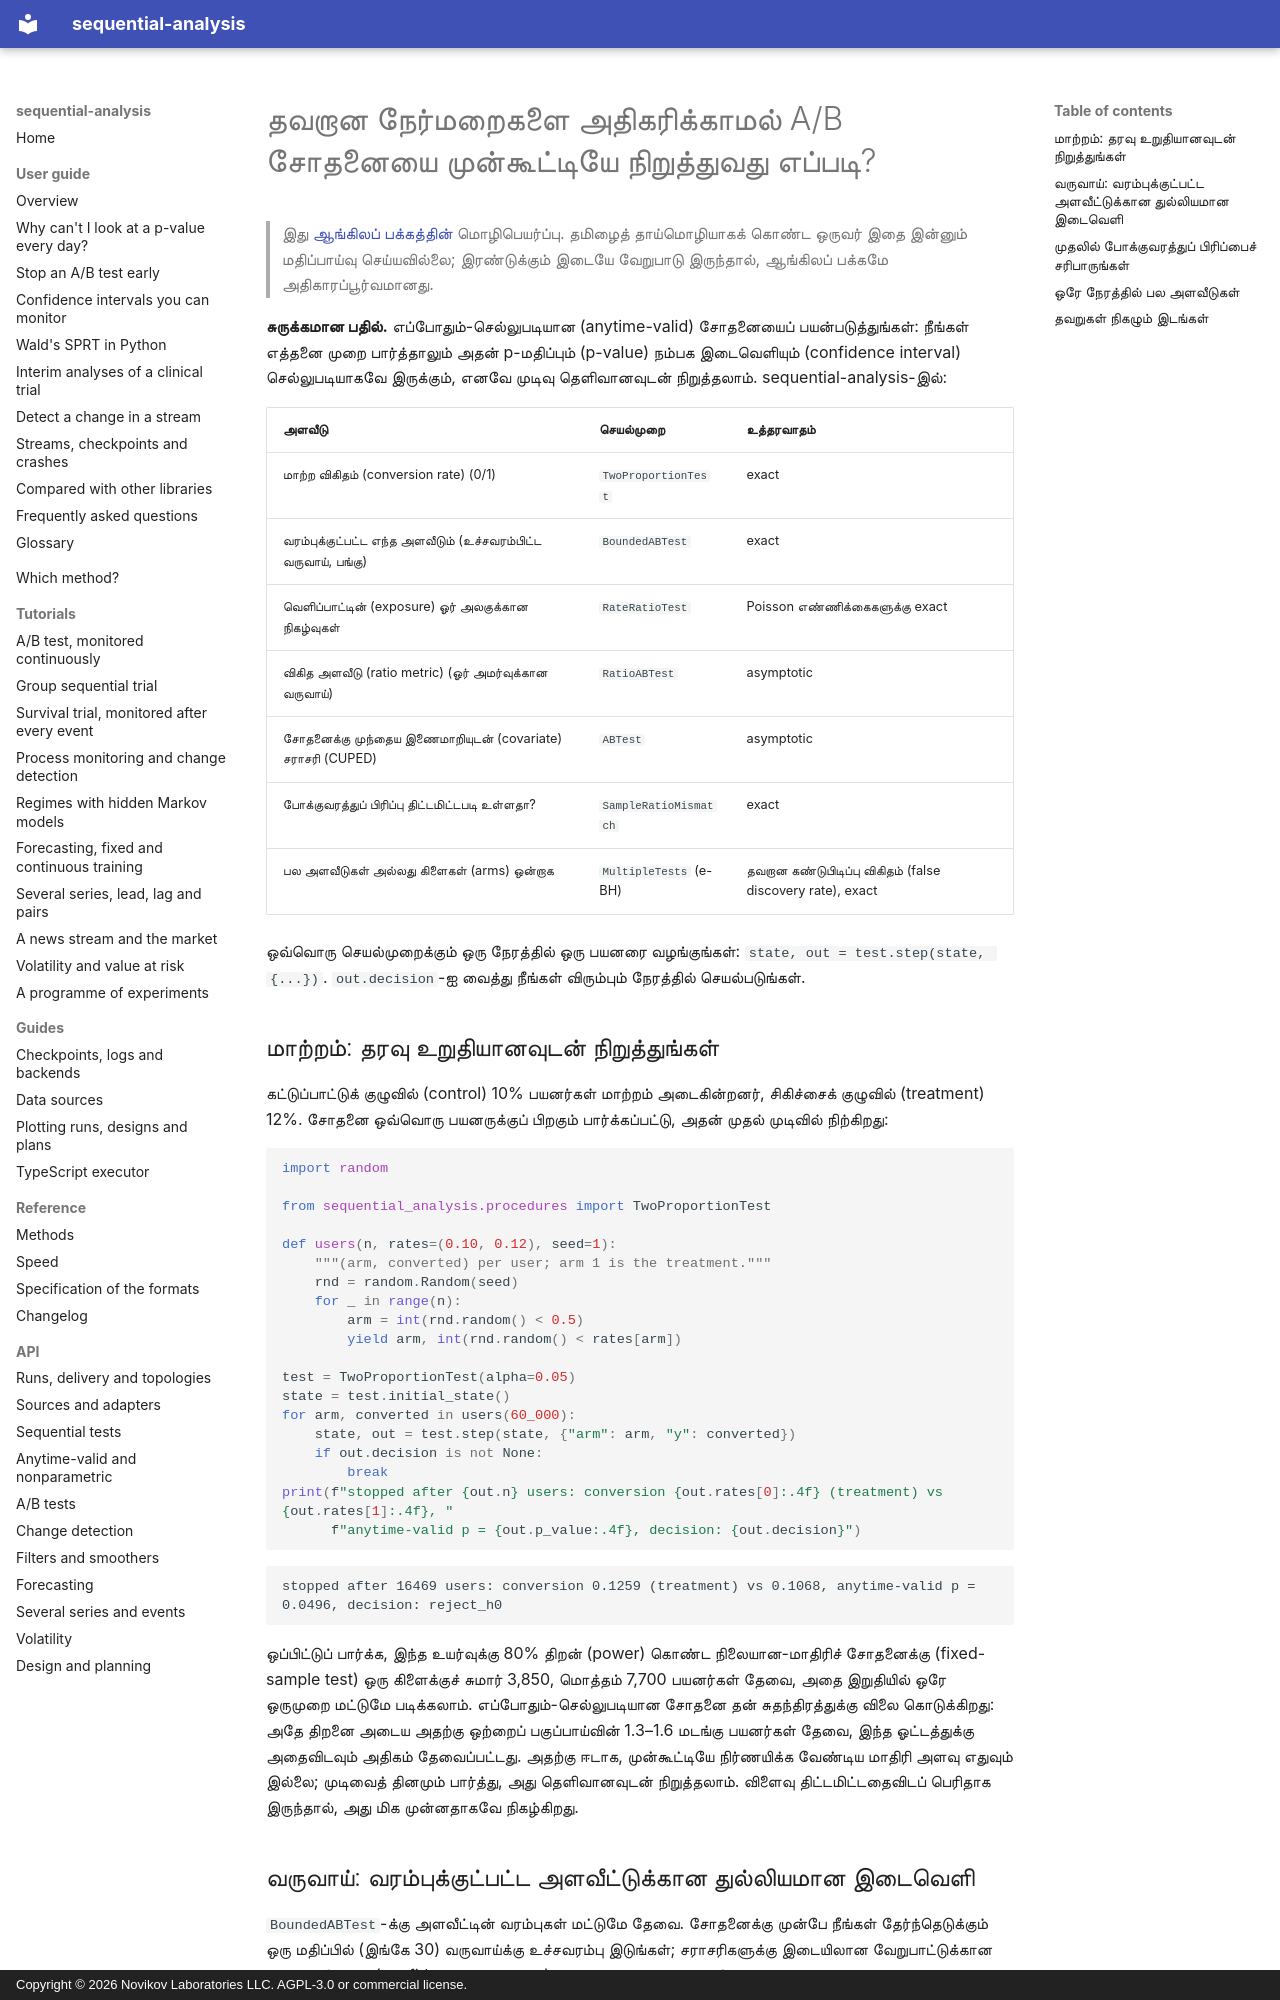

repository: andre-a-no/sequential-analysis · page: ta/guide/ab-testing/index.html · generator: mkdocs · copyright: Copyright © 2026 Novikov Laboratories LLC. AGPL-3.0 or commercial license.

---
description: Python-இல் தவறான நேர்மறைகளை (false positives) அதிகரிக்காமல் A/B சோதனையை முன்கூட்டியே நிறுத்துவது எப்படி. மாற்ற விகிதம் மற்றும் வரம்புக்குட்பட்ட வருவாய்க்கான எப்போதும்-செல்லுபடியான (anytime-valid) சோதனைகள், மாதிரி விகிதப் பொருத்தமின்மை (SRM) சரிபார்ப்பு, பல அளவீடுகளின் மீது தவறான கண்டுபிடிப்பு விகிதக் (FDR) கட்டுப்பாடு, sequential-analysis உடன்.
language: ta
---

# தவறான நேர்மறைகளை அதிகரிக்காமல் A/B சோதனையை முன்கூட்டியே நிறுத்துவது எப்படி?

> இது [ஆங்கிலப் பக்கத்தின்](../../guide/ab-testing.md) மொழிபெயர்ப்பு. தமிழைத் தாய்மொழியாகக் கொண்ட ஒருவர் இதை இன்னும் மதிப்பாய்வு செய்யவில்லை; இரண்டுக்கும் இடையே வேறுபாடு இருந்தால், ஆங்கிலப் பக்கமே அதிகாரப்பூர்வமானது.

**சுருக்கமான பதில்.** எப்போதும்-செல்லுபடியான (anytime-valid) சோதனையைப்
பயன்படுத்துங்கள்: நீங்கள் எத்தனை முறை பார்த்தாலும் அதன் p-மதிப்பும் (p-value)
நம்பக இடைவெளியும் (confidence interval) செல்லுபடியாகவே இருக்கும், எனவே முடிவு
தெளிவானவுடன் நிறுத்தலாம். sequential-analysis-இல்:

| அளவீடு | செயல்முறை | உத்தரவாதம் |
|---|---|---|
| மாற்ற விகிதம் (conversion rate) (0/1) | `TwoProportionTest` | exact |
| வரம்புக்குட்பட்ட எந்த அளவீடும் (உச்சவரம்பிட்ட வருவாய், பங்கு) | `BoundedABTest` | exact |
| வெளிப்பாட்டின் (exposure) ஓர் அலகுக்கான நிகழ்வுகள் | `RateRatioTest` | Poisson எண்ணிக்கைகளுக்கு exact |
| விகித அளவீடு (ratio metric) (ஓர் அமர்வுக்கான வருவாய்) | `RatioABTest` | asymptotic |
| சோதனைக்கு முந்தைய இணைமாறியுடன் (covariate) சராசரி (CUPED) | `ABTest` | asymptotic |
| போக்குவரத்துப் பிரிப்பு திட்டமிட்டபடி உள்ளதா? | `SampleRatioMismatch` | exact |
| பல அளவீடுகள் அல்லது கிளைகள் (arms) ஒன்றாக | `MultipleTests` (e-BH) | தவறான கண்டுபிடிப்பு விகிதம் (false discovery rate), exact |

ஒவ்வொரு செயல்முறைக்கும் ஒரு நேரத்தில் ஒரு பயனரை வழங்குங்கள்: `state, out = test.step(state, {...})`.
`out.decision`-ஐ வைத்து நீங்கள் விரும்பும் நேரத்தில் செயல்படுங்கள்.

## மாற்றம்: தரவு உறுதியானவுடன் நிறுத்துங்கள்

கட்டுப்பாட்டுக் குழுவில் (control) 10% பயனர்கள் மாற்றம் அடைகின்றனர், சிகிச்சைக்
குழுவில் (treatment) 12%. சோதனை ஒவ்வொரு பயனருக்குப் பிறகும் பார்க்கப்பட்டு, அதன்
முதல் முடிவில் நிற்கிறது:

```python
import random

from sequential_analysis.procedures import TwoProportionTest

def users(n, rates=(0.10, 0.12), seed=1):
    """(arm, converted) per user; arm 1 is the treatment."""
    rnd = random.Random(seed)
    for _ in range(n):
        arm = int(rnd.random() < 0.5)
        yield arm, int(rnd.random() < rates[arm])

test = TwoProportionTest(alpha=0.05)
state = test.initial_state()
for arm, converted in users(60_000):
    state, out = test.step(state, {"arm": arm, "y": converted})
    if out.decision is not None:
        break
print(f"stopped after {out.n} users: conversion {out.rates[0]:.4f} (treatment) vs {out.rates[1]:.4f}, "
      f"anytime-valid p = {out.p_value:.4f}, decision: {out.decision}")
```

```text
stopped after 16469 users: conversion 0.1259 (treatment) vs 0.1068, anytime-valid p = 0.0496, decision: reject_h0
```

ஒப்பிட்டுப் பார்க்க, இந்த உயர்வுக்கு 80% திறன் (power) கொண்ட நிலையான-மாதிரிச்
சோதனைக்கு (fixed-sample test) ஒரு கிளைக்குச் சுமார் 3,850, மொத்தம் 7,700
பயனர்கள் தேவை, அதை இறுதியில் ஒரே ஒருமுறை மட்டுமே படிக்கலாம். எப்போதும்-செல்லுபடியான
சோதனை தன் சுதந்திரத்துக்கு விலை கொடுக்கிறது: அதே திறனை அடைய அதற்கு ஒற்றைப்
பகுப்பாய்வின் 1.3–1.6 மடங்கு பயனர்கள் தேவை, இந்த ஓட்டத்துக்கு அதைவிடவும் அதிகம்
தேவைப்பட்டது. அதற்கு ஈடாக, முன்கூட்டியே நிர்ணயிக்க வேண்டிய மாதிரி அளவு எதுவும்
இல்லை; முடிவைத் தினமும் பார்த்து, அது தெளிவானவுடன் நிறுத்தலாம். விளைவு
திட்டமிட்டதைவிடப் பெரிதாக இருந்தால், அது மிக முன்னதாகவே நிகழ்கிறது.
